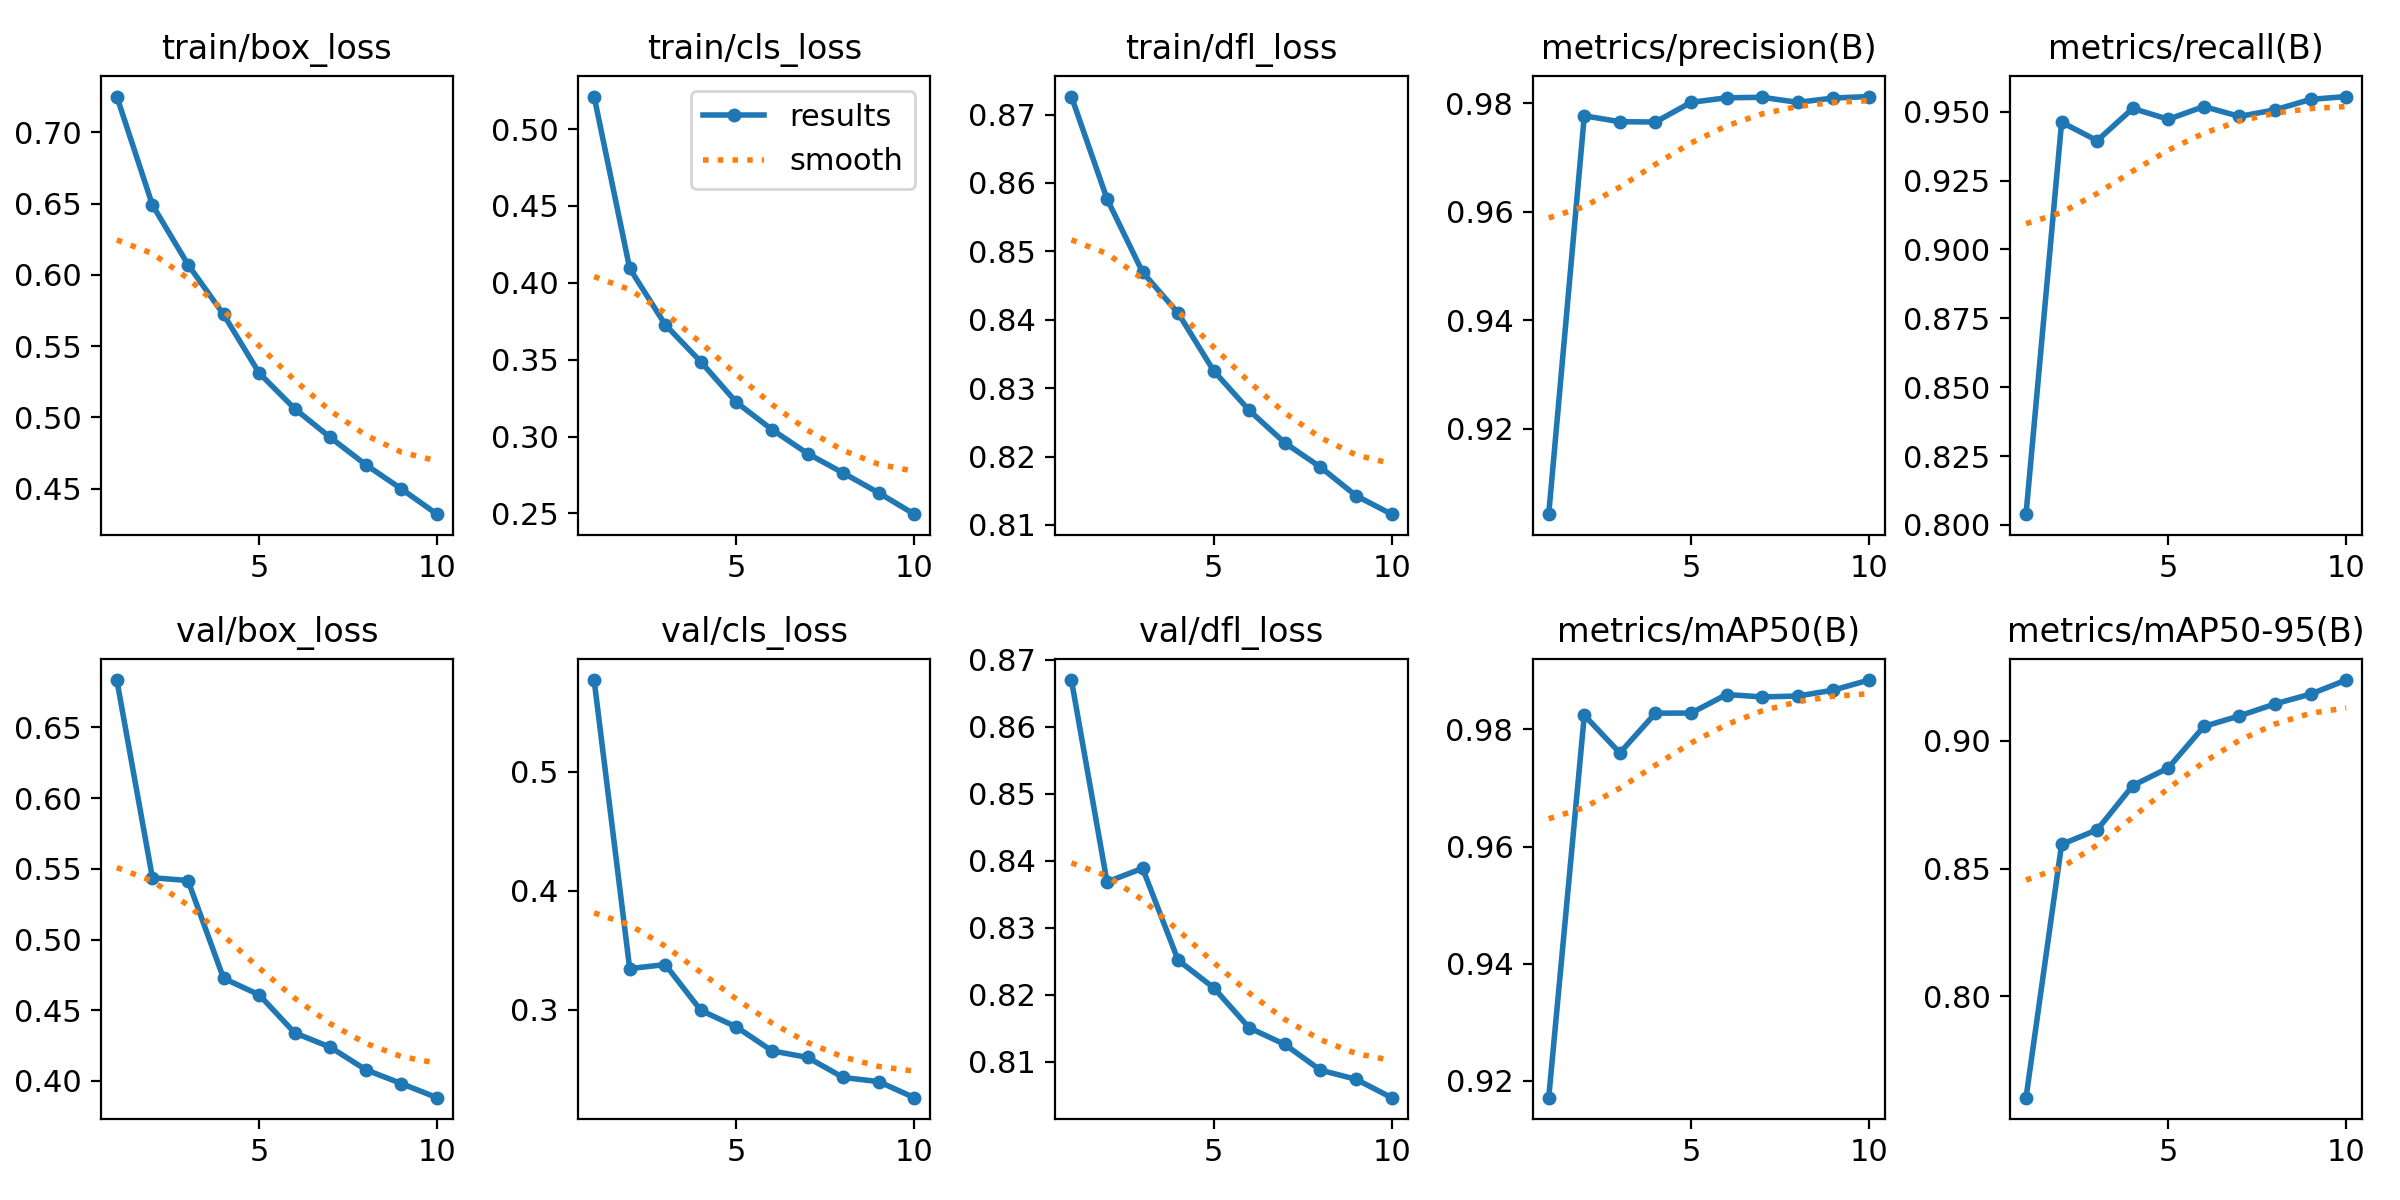

Values plotted in this chart, from the file beside it:
epoch, time, train/box_loss, train/cls_loss, train/dfl_loss, metrics/precision(B), metrics/recall(B), metrics/mAP50(B), metrics/mAP50-95(B), val/box_loss, val/cls_loss, val/dfl_loss, lr/pg0, lr/pg1, lr/pg2
1, 222.3, 0.725, 0.5212, 0.8726, 0.9042, 0.8039, 0.9171, 0.7603, 0.6835, 0.5772, 0.867, 0.06946, 0.002739, 0.002739
2, 409.7, 0.649, 0.4093, 0.8577, 0.9777, 0.9462, 0.9824, 0.8595, 0.5437, 0.3344, 0.8368, 0.03832, 0.00494, 0.00494
3, 593.3, 0.6072, 0.3727, 0.847, 0.9766, 0.9395, 0.976, 0.8652, 0.5417, 0.3378, 0.8389, 0.006649, 0.006598, 0.006598
4, 776.1, 0.5723, 0.3486, 0.841, 0.9765, 0.9512, 0.9828, 0.8825, 0.4726, 0.2993, 0.8252, 0.005787, 0.005787, 0.005787
5, 959.7, 0.5312, 0.3222, 0.8325, 0.9802, 0.9472, 0.9828, 0.8894, 0.4609, 0.2853, 0.821, 0.004973, 0.004973, 0.004973
6, 1142, 0.5062, 0.3045, 0.8267, 0.981, 0.9519, 0.9859, 0.9056, 0.434, 0.2652, 0.8151, 0.004159, 0.004159, 0.004159
7, 1325, 0.486, 0.2889, 0.822, 0.9811, 0.9483, 0.9855, 0.9098, 0.4239, 0.2597, 0.8126, 0.003344, 0.003344, 0.003344
8, 1507, 0.4669, 0.2763, 0.8185, 0.9802, 0.9507, 0.9857, 0.9145, 0.4079, 0.2428, 0.8087, 0.00253, 0.00253, 0.00253
9, 1689, 0.4499, 0.2634, 0.8143, 0.981, 0.9545, 0.9867, 0.9183, 0.3981, 0.2393, 0.8074, 0.001716, 0.001716, 0.001716
10, 1873, 0.4322, 0.2495, 0.8116, 0.9812, 0.9555, 0.9884, 0.9238, 0.3881, 0.2258, 0.8046, 0.0009016, 0.0009016, 0.0009016
